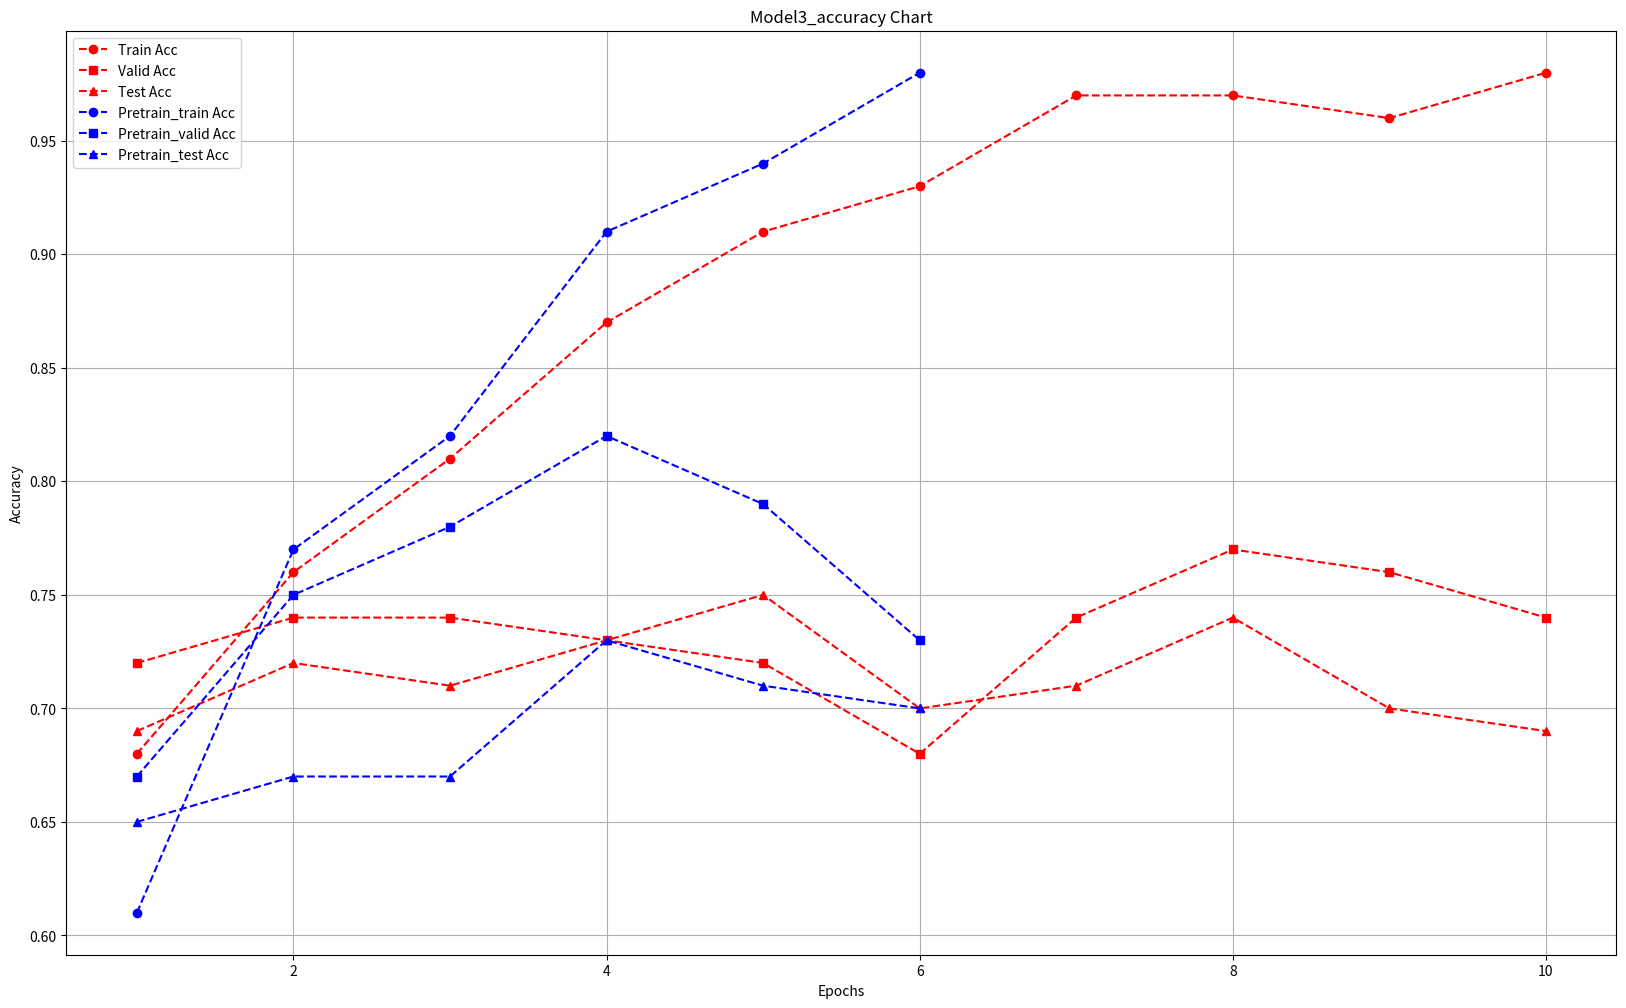

Here is the Python script that generated this plot:
import matplotlib.pyplot as plt


# Before

# model2_BC
# train_acc = [0.68, 0.74, 0.79, 0.83, 0.86, 0.86, 0.87, 0.90, 0.94, 0.94]
# valid_acc = [0.68, 0.71, 0.49, 0.69, 0.70, 0.69, 0.70, 0.72, 0.72, 0.71]
# test_acc  = [0.69, 0.69, 0.65, 0.66, 0.65, 0.66, 0.70, 0.66, 0.69, 0.69]

# model2_MC
# train_acc = [0.62, 0.71, 0.79, 0.83, 0.85, 0.90, 0.94, 0.94, 0.92, 0.93]
# valid_acc = [0.55, 0.57, 0.61, 0.56, 0.60, 0.59, 0.60, 0.57, 0.60, 0.61]
# test_acc  = [0.57, 0.55, 0.59, 0.60, 0.60, 0.60, 0.58, 0.59, 0.58, 0.61]

# model3
train_acc = [0.68, 0.76, 0.81, 0.87, 0.91, 0.93, 0.97, 0.97, 0.96, 0.98]
valid_acc = [0.72, 0.74, 0.74, 0.73, 0.72, 0.68, 0.74, 0.77, 0.76, 0.74]
test_acc  = [0.69, 0.72, 0.71, 0.73, 0.75, 0.70, 0.71, 0.74, 0.70, 0.69]


# After

# model2_BC
# pretrain_train_acc = [0.62, 0.73, 0.82, 0.89, 0.92, 0.94, 0.94, 0.94, 0.94, 0.97]
# pretrain_valid_acc = [0.68, 0.63, 0.62, 0.67, 0.64, 0.65, 0.65, 0.66, 0.68, 0.69]
# pretrain_test_acc  = [0.68, 0.67, 0.68, 0.69, 0.69, 0.67, 0.68, 0.68, 0.68, 0.64]


# model2_MC
# pretrain_train_acc = [0.54, 0.68, 0.76, 0.83, 0.88, 0.92, 0.96, 0.99]
# pretrain_valid_acc = [0.49, 0.54, 0.56, 0.59, 0.64, 0.56, 0.56, 0.56]
# pretrain_test_acc  = [0.49, 0.53, 0.60, 0.63, 0.64, 0.62, 0.62, 0.62]


# model3
pretrain_train_acc = [0.61, 0.77, 0.82, 0.91, 0.94, 0.98]
pretrain_valid_acc = [0.67, 0.75, 0.78, 0.82, 0.79, 0.73]
pretrain_test_acc  = [0.65, 0.67, 0.67, 0.73, 0.71, 0.70]

plt.figure(figsize=(20, 12))

x = range(1, len(train_acc) + 1)
x_ = range(1, len(pretrain_train_acc) + 1)

plt.plot(x, train_acc, color='r', label='Train Acc', linestyle='--', marker='o')
plt.plot(x, valid_acc, color='r', label='Valid Acc', linestyle='--', marker='s')
plt.plot(x, test_acc,  color='r', label='Test Acc', linestyle='--', marker='^')

plt.plot(x_, pretrain_train_acc, color='b', label='Pretrain_train Acc', linestyle='--', marker='o')
plt.plot(x_, pretrain_valid_acc, color='b', label='Pretrain_valid Acc', linestyle='--', marker='s')
plt.plot(x_, pretrain_test_acc,  color='b', label='Pretrain_test Acc', linestyle='--', marker='^')

plt.title('Model3_accuracy Chart')
plt.xlabel('Epochs')
plt.ylabel('Accuracy')
plt.legend()
plt.grid(True)

plt.show()